Run: headless pygame with SDL's dummy video driver; simulated clock (each Clock.tick advances the game by its frame time, no real sleeping); random seed 0; keys injected as events and as key.get_pressed() state; no mouse input; restart key C tapped at the start of phases 3 and 4.
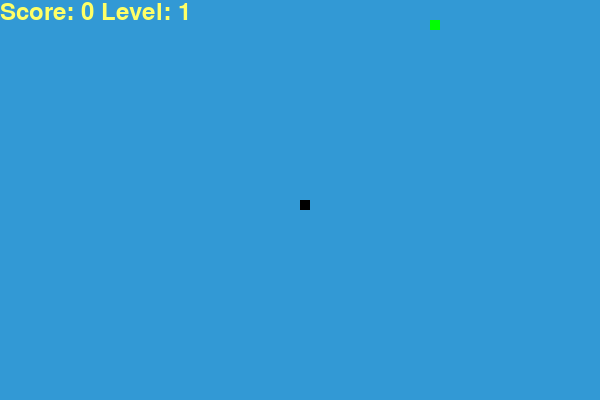
Frame 1 of 4 · flips 1–60 · no input
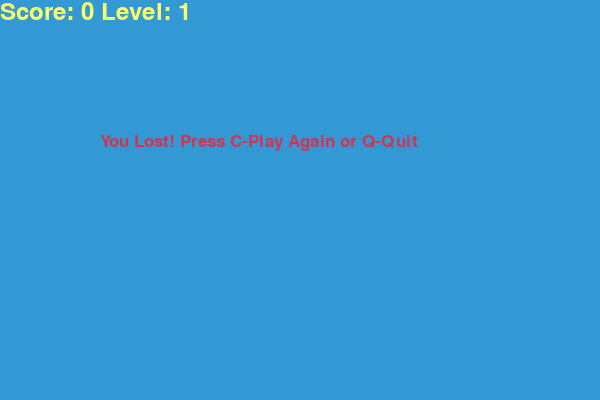
Frame 2 of 4 · flips 61–180 · tapped SPACE, RETURN · held RIGHT (→), D
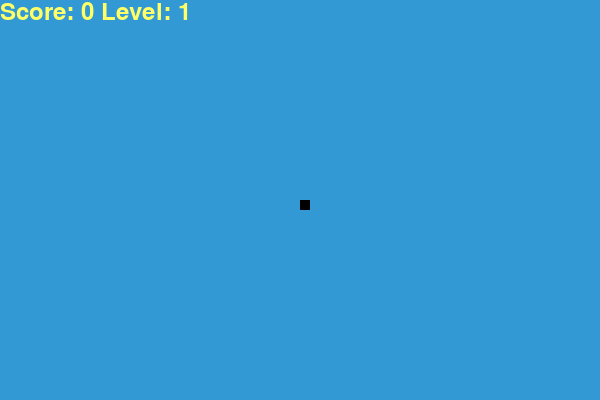
Frame 3 of 4 · flips 181–300 · tapped C · held DOWN (↓), S
Frame 4 of 4 · flips 301–420 · tapped C · held LEFT (←), A, UP (↑), W · screen same as frame 2, image omitted

The pygame program that drew these frames:

import pygame
import time
import random

pygame.init()

white = (255, 255, 255)
yellow = (255, 255, 102)
black = (0, 0, 0)
red = (213, 50, 80)
green = (0, 255, 0)
blue = (50, 153, 213)

dis_width = 600
dis_height = 400

dis = pygame.display.set_mode((dis_width, dis_height))
pygame.display.set_caption('Snake Game')

clock = pygame.time.Clock()

snake_block = 10
initial_snake_speed = 15

font_style = pygame.font.SysFont("bahnschrift", 25)
score_font = pygame.font.SysFont("comicsansms", 35)

food_probabilities = {
    "normal_food": 0.6,
    "bonus_food": 0.3,
    "super_food": 0.1
}

class Food:
    def __init__(self, food_type, x, y, timer):
        self.food_type = food_type
        self.x = x
        self.y = y
        self.timer = timer

def generate_food():
    food_type = random.choices(
        list(food_probabilities.keys()),
        weights=list(food_probabilities.values())
    )[0]
    food_x = round(random.randrange(0, dis_width - snake_block) / 10.0) * 10.0
    food_y = round(random.randrange(0, dis_height - snake_block) / 10.0) * 10.0
    return food_type, food_x, food_y

active_foods = []

def update_food_timers():
    for food in active_foods:
        food.timer -= 1
        if food.timer <= 0:
            active_foods.remove(food)

def Your_score(score, level):
    value = score_font.render("Score: " + str(score) + " Level: " + str(level), True, yellow)
    dis.blit(value, [0, 0])

def our_snake(snake_block, snake_list):
    for x in snake_list:
        pygame.draw.rect(dis, black, [x[0], x[1], snake_block, snake_block])

def message(msg, color):
    mesg = font_style.render(msg, True, color)
    dis.blit(mesg, [dis_width / 6, dis_height / 3])

def food_on_snake(foodx, foody, snake_list):
    if [foodx, foody] in snake_list:
        return True
    return False

def gameLoop():
    game_over = False
    game_close = False

    x1 = dis_width / 2
    y1 = dis_height / 2

    x1_change = 0
    y1_change = 0

    snake_List = []
    Length_of_snake = 1

    snake_speed = initial_snake_speed
    level = 1

    food_type, foodx, foody = generate_food()
    active_foods.append(Food(food_type, foodx, foody, 100))

    while not game_over:

        while game_close:
            dis.fill(blue)
            message("You Lost! Press C-Play Again or Q-Quit", red)
            Your_score(Length_of_snake - 1, level)
            pygame.display.update()

            for event in pygame.event.get():
                if event.type == pygame.KEYDOWN:
                    if event.key == pygame.K_q:
                        game_over = True
                        game_close = False
                    if event.key == pygame.K_c:
                        gameLoop()

        for event in pygame.event.get():
            if event.type == pygame.QUIT:
                game_over = True
            if event.type == pygame.KEYDOWN:
                if event.key == pygame.K_LEFT and x1_change == 0:
                    x1_change = -snake_block
                    y1_change = 0
                elif event.key == pygame.K_RIGHT and x1_change == 0:
                    x1_change = snake_block
                    y1_change = 0
                elif event.key == pygame.K_UP and y1_change == 0:
                    y1_change = -snake_block
                    x1_change = 0
                elif event.key == pygame.K_DOWN and y1_change == 0:
                    y1_change = snake_block
                    x1_change = 0

        if x1 >= dis_width or x1 < 0 or y1 >= dis_height or y1 < 0:
            game_close = True
        x1 += x1_change
        y1 += y1_change
        dis.fill(blue)

        update_food_timers()
        for food in active_foods:
            pygame.draw.rect(dis, green, [food.x, food.y, snake_block, snake_block])

        snake_Head = []
        snake_Head.append(x1)
        snake_Head.append(y1)
        snake_List.append(snake_Head)
        if len(snake_List) > Length_of_snake:
            del snake_List[0]

        for x in snake_List[:-1]:
            if x == snake_Head:
                game_close = True

        our_snake(snake_block, snake_List)
        Your_score(Length_of_snake - 1, level)

        pygame.display.update()

        for food in active_foods:
            if x1 == food.x and y1 == food.y:
                active_foods.remove(food)
                food_type, foodx, foody = generate_food()
                active_foods.append(Food(food_type, foodx, foody, 100))
                Length_of_snake += 1

                if Length_of_snake % 3 == 0:
                    level += 1
                    snake_speed += 5

        clock.tick(snake_speed)

    pygame.quit()
    quit()

gameLoop()
